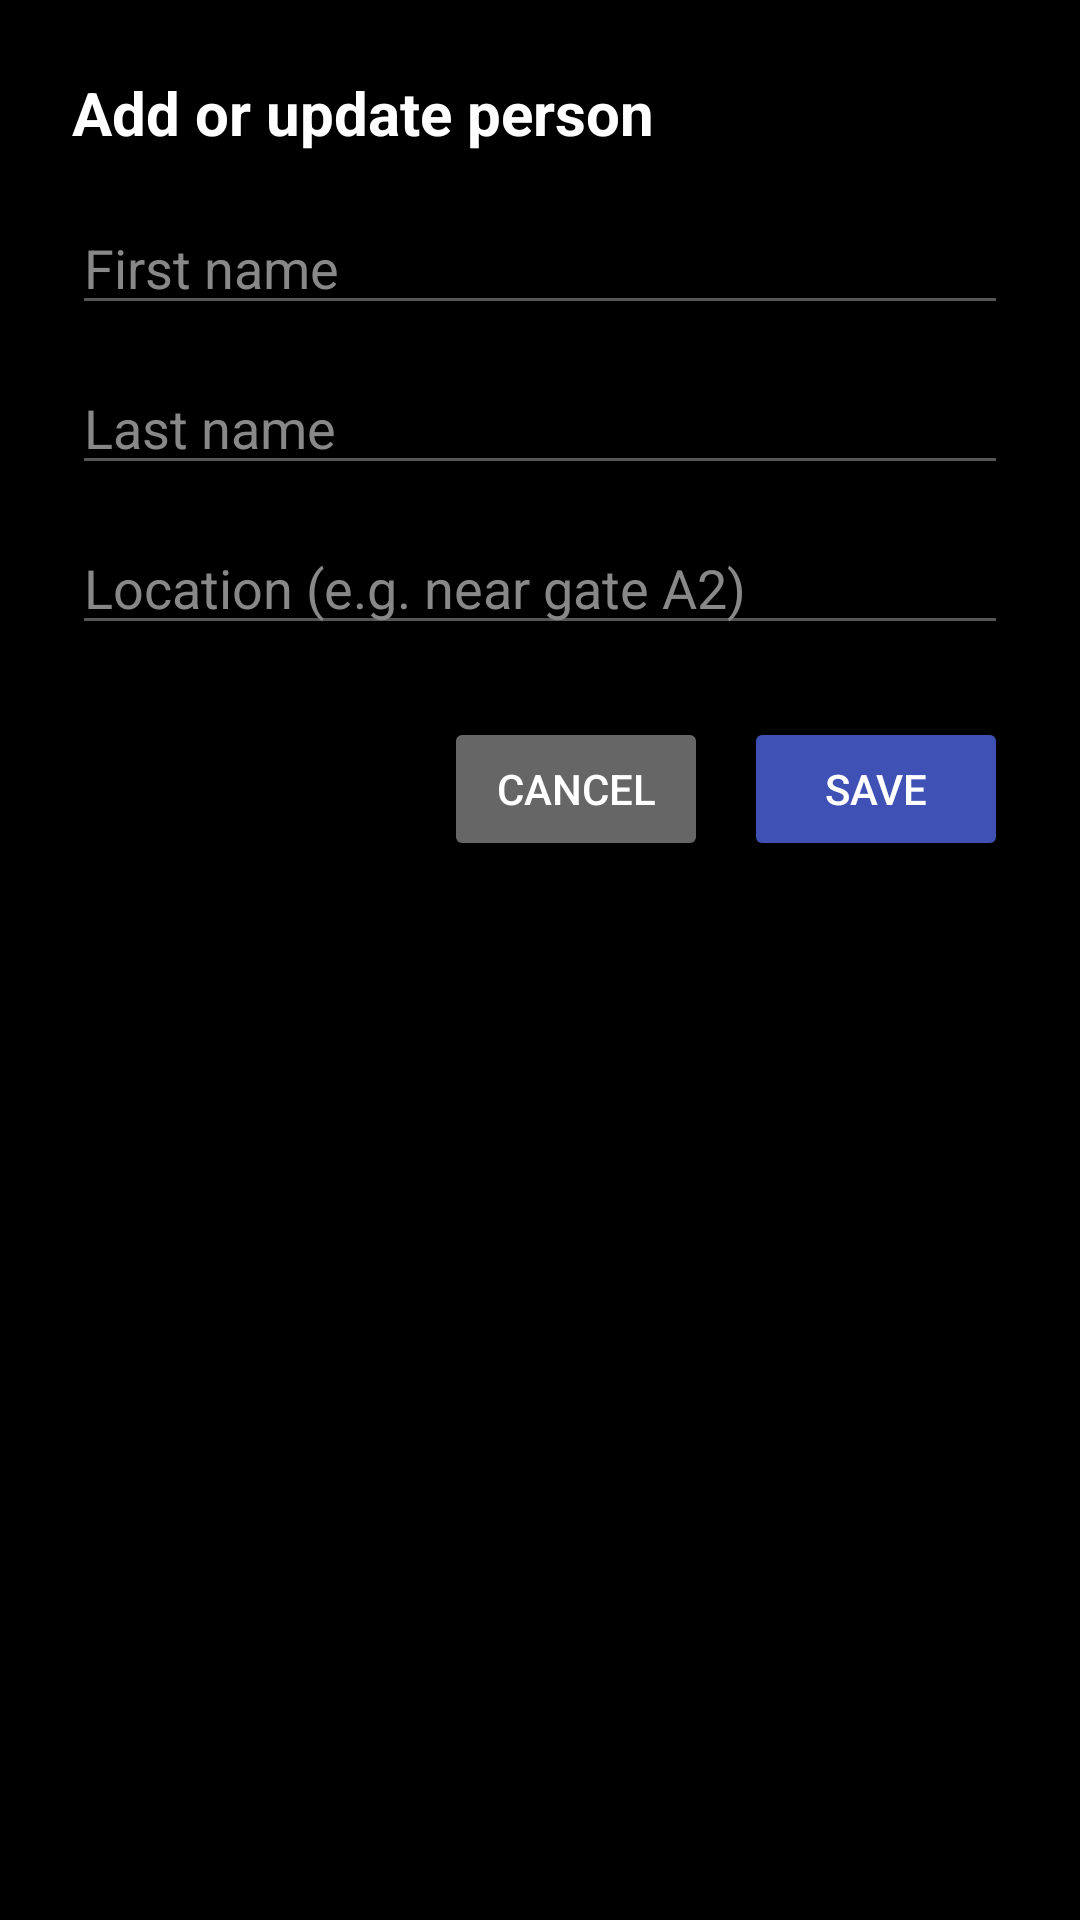

Reconstruct the res/layout file that produces this screen, plus the resources it refers to.
<!-- AndroidManifest.xml: application theme Theme.SignalChain -->
<!-- res/layout/activity_add_person.xml -->
<?xml version="1.0" encoding="utf-8"?>
<LinearLayout
    xmlns:android="http://schemas.android.com/apk/res/android"
    android:layout_width="match_parent"
    android:layout_height="match_parent"
    android:orientation="vertical"
    android:padding="24dp"
    android:background="#000000">

    <TextView
        android:layout_width="wrap_content"
        android:layout_height="wrap_content"
        android:text="@string/add_person_title"
        android:textColor="#FFFFFF"
        android:textStyle="bold"
        android:textSize="20sp"
        android:layout_marginBottom="16dp" />

    <EditText
        android:id="@+id/editFirstName"
        android:layout_width="match_parent"
        android:layout_height="wrap_content"
        android:hint="@string/hint_first_name"
        android:textColor="#FFFFFF"
        android:textColorHint="#888888"
        android:backgroundTint="#555555"
        android:inputType="textPersonName"
        android:layout_marginBottom="12dp" />

    <EditText
        android:id="@+id/editLastName"
        android:layout_width="match_parent"
        android:layout_height="wrap_content"
        android:hint="@string/hint_last_name"
        android:textColor="#FFFFFF"
        android:textColorHint="#888888"
        android:backgroundTint="#555555"
        android:inputType="textPersonName"
        android:layout_marginBottom="12dp" />

    <EditText
        android:id="@+id/editLocation"
        android:layout_width="match_parent"
        android:layout_height="wrap_content"
        android:hint="@string/hint_location"
        android:textColor="#FFFFFF"
        android:textColorHint="#888888"
        android:backgroundTint="#555555"
        android:inputType="textCapSentences"
        android:layout_marginBottom="24dp" />

    <LinearLayout
        android:layout_width="match_parent"
        android:layout_height="wrap_content"
        android:orientation="horizontal"
        android:gravity="end">

        <Button
            android:id="@+id/btnCancel"
            android:layout_width="wrap_content"
            android:layout_height="wrap_content"
            android:text="@string/btn_cancel"
            android:textColor="#FFFFFF"
            android:backgroundTint="#666666"
            android:layout_marginEnd="12dp" />

        <Button
            android:id="@+id/btnSave"
            android:layout_width="wrap_content"
            android:layout_height="wrap_content"
            android:text="@string/btn_save"
            android:textColor="#FFFFFF"
            android:backgroundTint="#3F51B5" />
    </LinearLayout>
</LinearLayout>
<!-- resources referenced by this layout -->
<resources>
  <string name="add_person_title">Add or update person</string>
  <string name="btn_cancel">Cancel</string>
  <string name="btn_save">Save</string>
  <string name="hint_first_name">First name</string>
  <string name="hint_last_name">Last name</string>
  <string name="hint_location">Location (e.g. near gate A2)</string>
  <style name="Theme.SignalChain" parent="Theme.MaterialComponents.DayNight.NoActionBar">
          
          <item name="colorPrimary">@color/purple_500</item>
          <item name="colorPrimaryVariant">@color/purple_700</item>
          <item name="colorOnPrimary">@color/white</item>
          
          <item name="colorSecondary">@color/teal_200</item>
          <item name="colorSecondaryVariant">@color/teal_700</item>
          <item name="colorOnSecondary">@color/black</item>
          
          <item name="android:statusBarColor">?attr/colorPrimaryVariant</item>
          
      </style>
  <!-- not gathered from this repository: default colours our renderer supplied (Android Studio template values) -->
  <color name="purple_500">#FF6200EE</color>
  <color name="purple_700">#FF3700B3</color>
  <color name="teal_200">#FF03DAC5</color>
  <color name="teal_700">#FF018786</color>
  <color name="black">#FF000000</color>
  <color name="white">#FFFFFFFF</color>
</resources>
